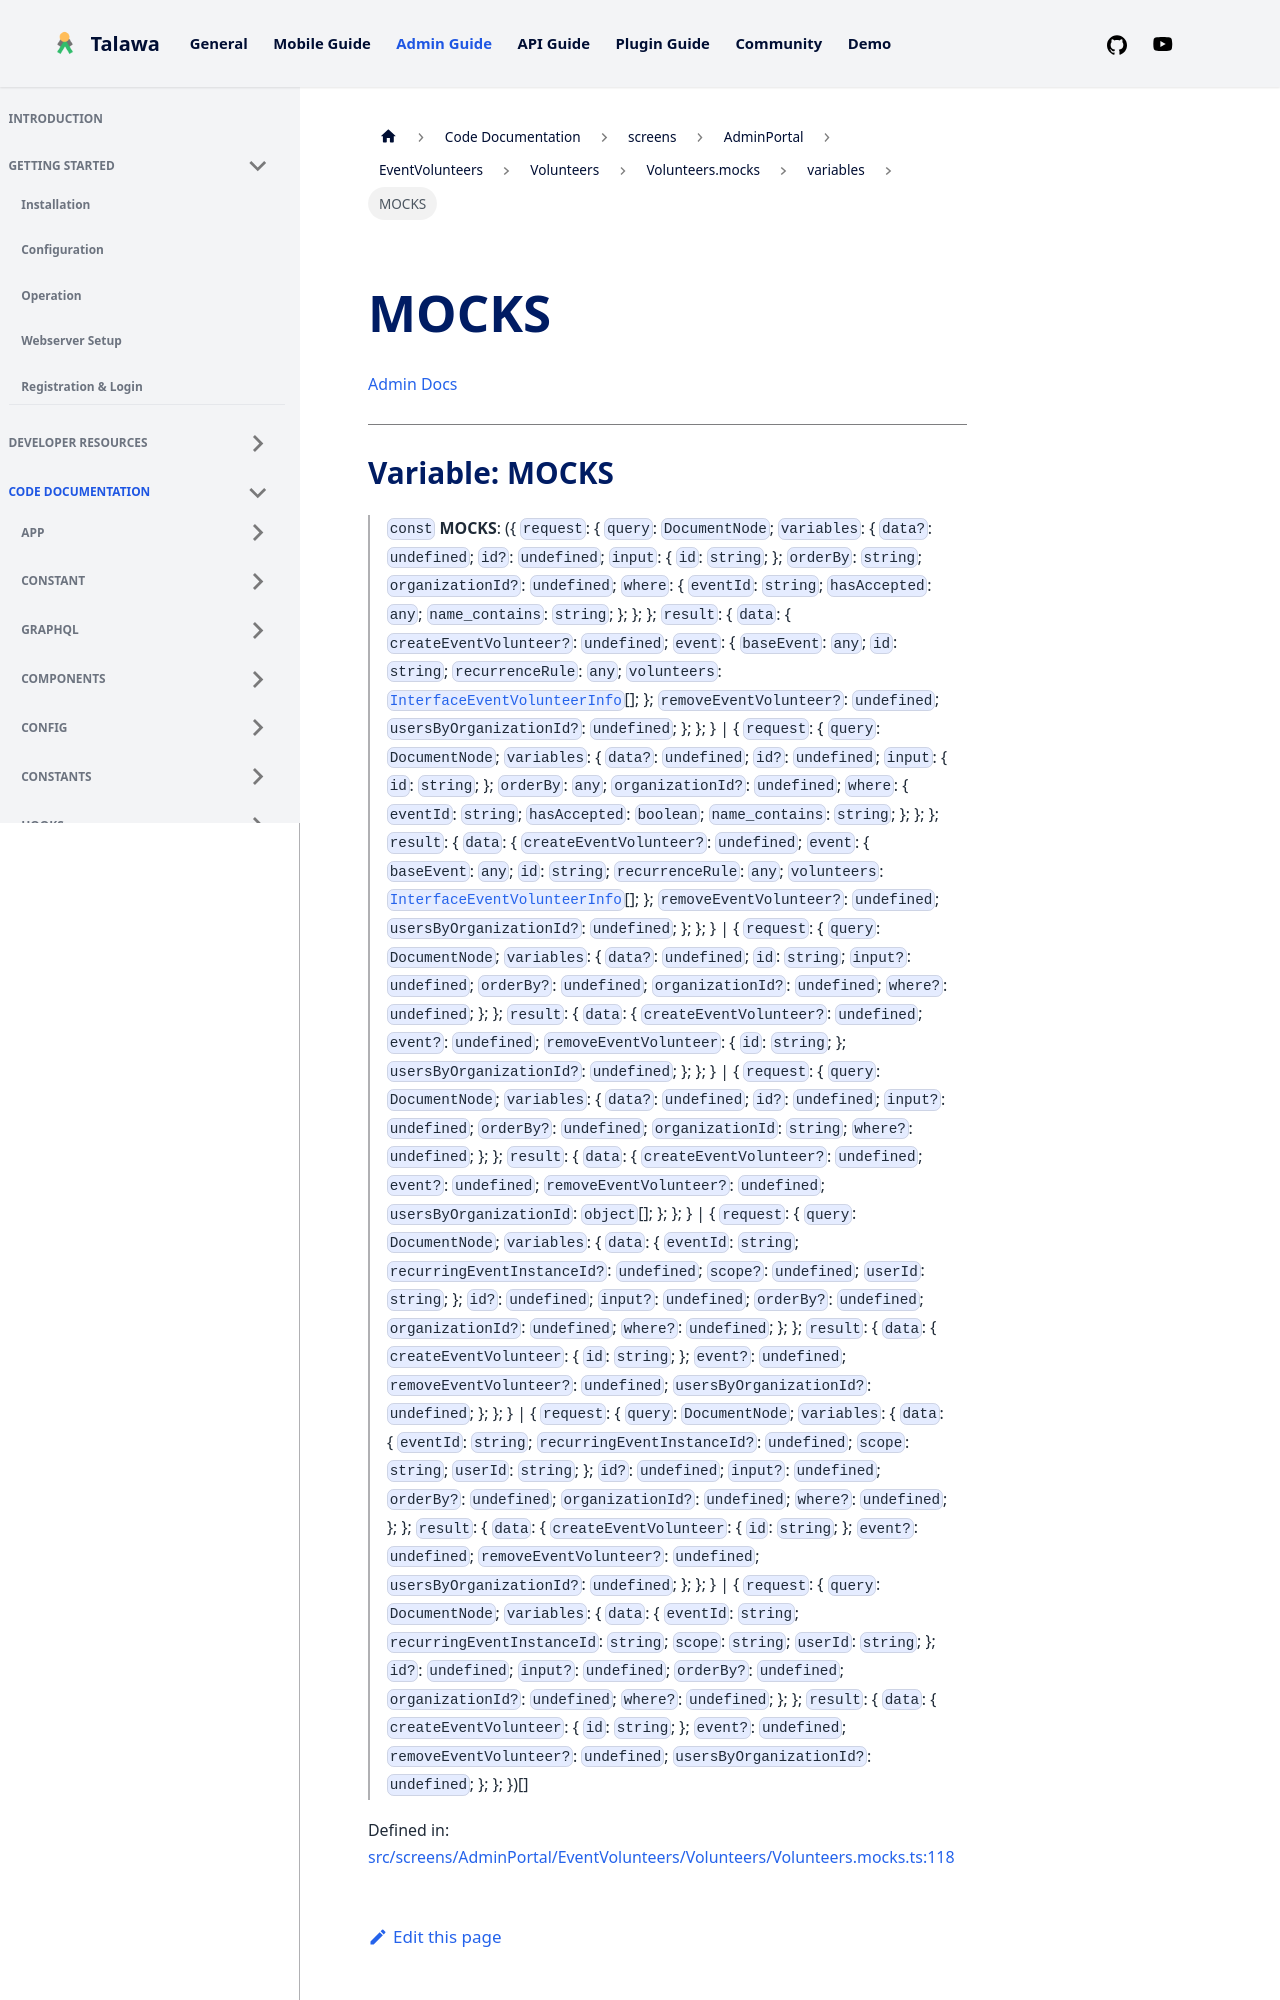

repository: PalisadoesFoundation/talawa-admin · page: docs/auto-docs/screens/AdminPortal/EventVolunteers/Volunteers/Volunteers.mocks/variables/MOCKS/index.html · generator: docusaurus

[Admin Docs](/)

***

# Variable: MOCKS

> `const` **MOCKS**: (\{ `request`: \{ `query`: `DocumentNode`; `variables`: \{ `data?`: `undefined`; `id?`: `undefined`; `input`: \{ `id`: `string`; \}; `orderBy`: `string`; `organizationId?`: `undefined`; `where`: \{ `eventId`: `string`; `hasAccepted`: `any`; `name_contains`: `string`; \}; \}; \}; `result`: \{ `data`: \{ `createEventVolunteer?`: `undefined`; `event`: \{ `baseEvent`: `any`; `id`: `string`; `recurrenceRule`: `any`; `volunteers`: [`InterfaceEventVolunteerInfo`](../../../../../../types/Volunteer/interface/interfaces/InterfaceEventVolunteerInfo.md)[]; \}; `removeEventVolunteer?`: `undefined`; `usersByOrganizationId?`: `undefined`; \}; \}; \} \| \{ `request`: \{ `query`: `DocumentNode`; `variables`: \{ `data?`: `undefined`; `id?`: `undefined`; `input`: \{ `id`: `string`; \}; `orderBy`: `any`; `organizationId?`: `undefined`; `where`: \{ `eventId`: `string`; `hasAccepted`: `boolean`; `name_contains`: `string`; \}; \}; \}; `result`: \{ `data`: \{ `createEventVolunteer?`: `undefined`; `event`: \{ `baseEvent`: `any`; `id`: `string`; `recurrenceRule`: `any`; `volunteers`: [`InterfaceEventVolunteerInfo`](../../../../../../types/Volunteer/interface/interfaces/InterfaceEventVolunteerInfo.md)[]; \}; `removeEventVolunteer?`: `undefined`; `usersByOrganizationId?`: `undefined`; \}; \}; \} \| \{ `request`: \{ `query`: `DocumentNode`; `variables`: \{ `data?`: `undefined`; `id`: `string`; `input?`: `undefined`; `orderBy?`: `undefined`; `organizationId?`: `undefined`; `where?`: `undefined`; \}; \}; `result`: \{ `data`: \{ `createEventVolunteer?`: `undefined`; `event?`: `undefined`; `removeEventVolunteer`: \{ `id`: `string`; \}; `usersByOrganizationId?`: `undefined`; \}; \}; \} \| \{ `request`: \{ `query`: `DocumentNode`; `variables`: \{ `data?`: `undefined`; `id?`: `undefined`; `input?`: `undefined`; `orderBy?`: `undefined`; `organizationId`: `string`; `where?`: `undefined`; \}; \}; `result`: \{ `data`: \{ `createEventVolunteer?`: `undefined`; `event?`: `undefined`; `removeEventVolunteer?`: `undefined`; `usersByOrganizationId`: `object`[]; \}; \}; \} \| \{ `request`: \{ `query`: `DocumentNode`; `variables`: \{ `data`: \{ `eventId`: `string`; `recurringEventInstanceId?`: `undefined`; `scope?`: `undefined`; `userId`: `string`; \}; `id?`: `undefined`; `input?`: `undefined`; `orderBy?`: `undefined`; `organizationId?`: `undefined`; `where?`: `undefined`; \}; \}; `result`: \{ `data`: \{ `createEventVolunteer`: \{ `id`: `string`; \}; `event?`: `undefined`; `removeEventVolunteer?`: `undefined`; `usersByOrganizationId?`: `undefined`; \}; \}; \} \| \{ `request`: \{ `query`: `DocumentNode`; `variables`: \{ `data`: \{ `eventId`: `string`; `recurringEventInstanceId?`: `undefined`; `scope`: `string`; `userId`: `string`; \}; `id?`: `undefined`; `input?`: `undefined`; `orderBy?`: `undefined`; `organizationId?`: `undefined`; `where?`: `undefined`; \}; \}; `result`: \{ `data`: \{ `createEventVolunteer`: \{ `id`: `string`; \}; `event?`: `undefined`; `removeEventVolunteer?`: `undefined`; `usersByOrganizationId?`: `undefined`; \}; \
